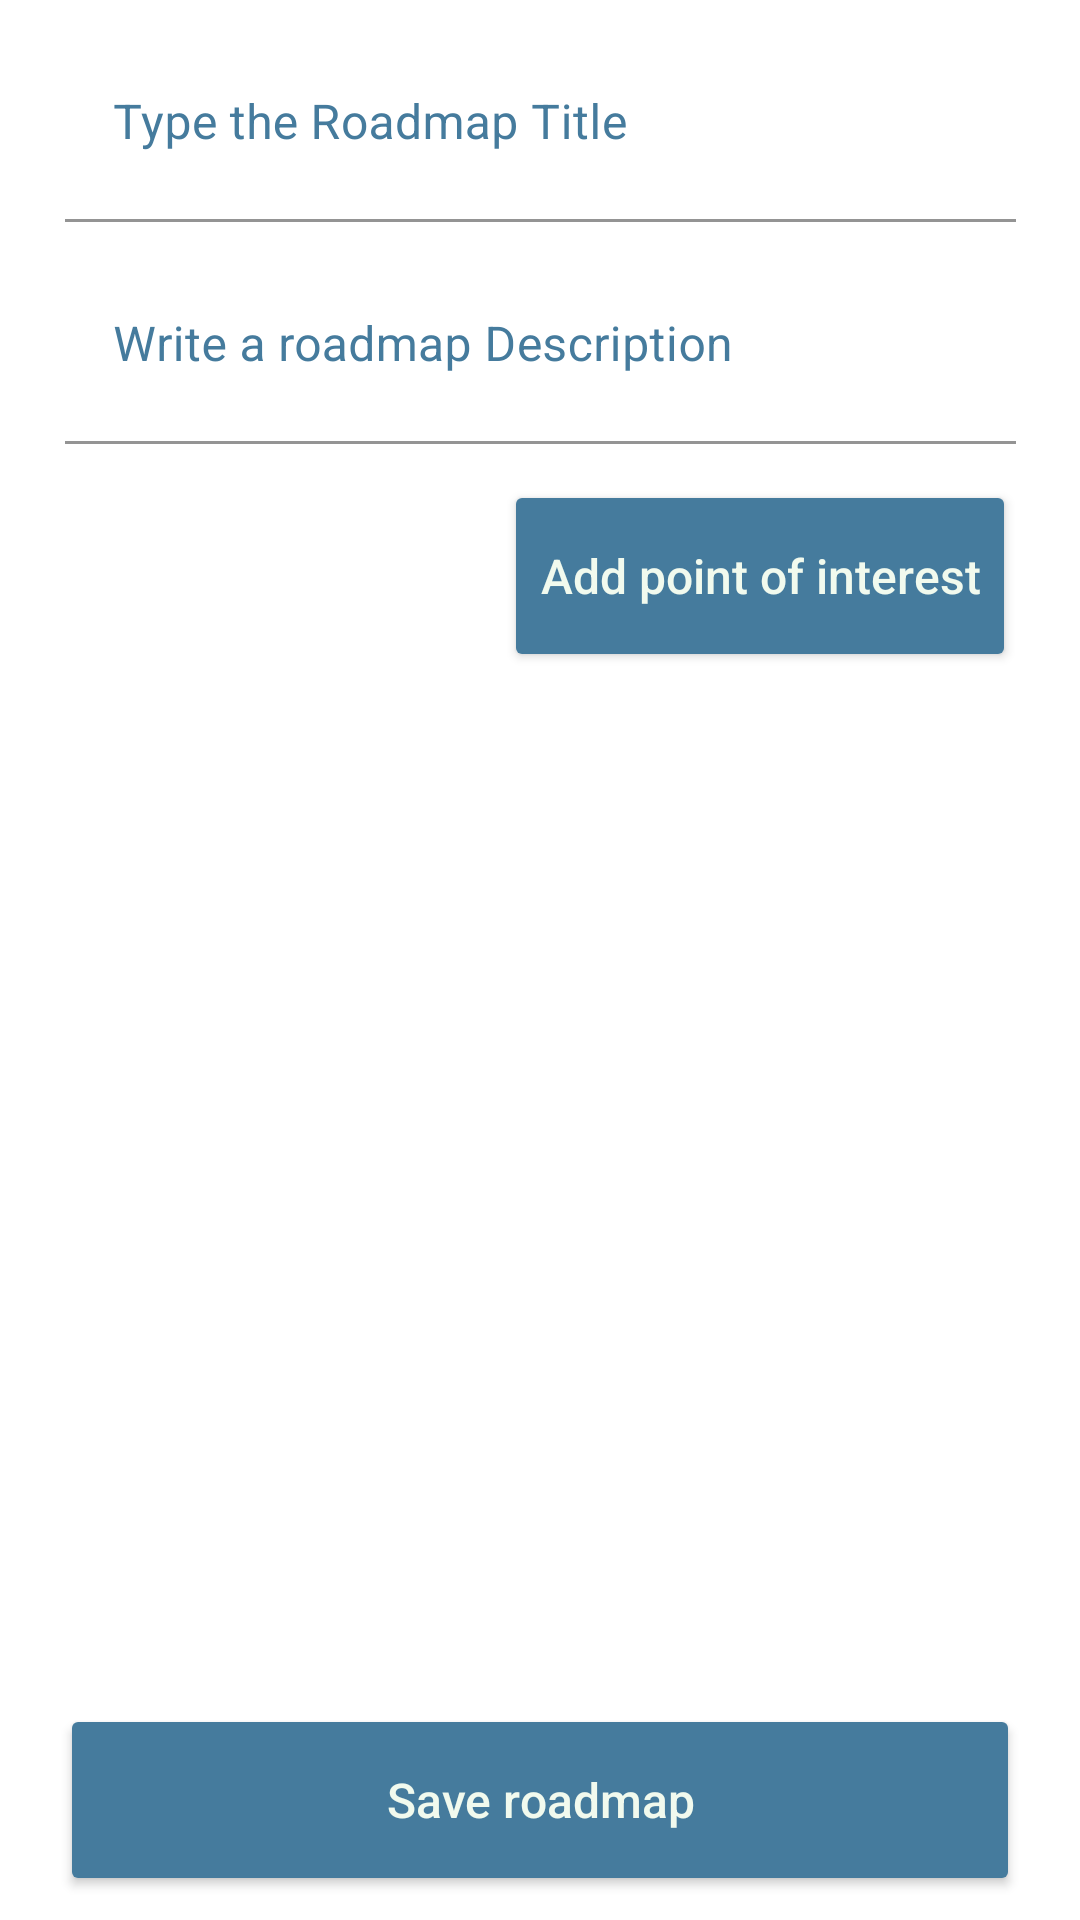

This screen was rendered from an Android layout file. Write that file and the resources it references.
<!-- AndroidManifest.xml: application theme Theme.MeuRole -->
<!-- res/layout/create_roadmap_fragment.xml -->
<?xml version="1.0" encoding="utf-8"?>
<androidx.constraintlayout.widget.ConstraintLayout xmlns:android="http://schemas.android.com/apk/res/android"
    xmlns:app="http://schemas.android.com/apk/res-auto"
    xmlns:tools="http://schemas.android.com/tools"
    android:layout_width="match_parent"
    android:layout_height="match_parent">

    <com.google.android.material.textfield.TextInputLayout
        android:id="@+id/tilRoadmapName"
        android:layout_width="317dp"
        android:layout_height="66dp"
        android:layout_marginStart="8dp"
        android:layout_marginTop="8dp"
        android:layout_marginEnd="8dp"
        android:hint="@string/label_type_roadmap_title"
        android:textColorHint="@color/wedgewood"
        app:boxStrokeColor="@color/wedgewood"
        app:layout_constraintEnd_toEndOf="parent"
        app:layout_constraintStart_toStartOf="parent"
        app:layout_constraintTop_toTopOf="parent">

        <com.google.android.material.textfield.TextInputEditText
            android:id="@+id/etRoadmapName"
            style="@style/editText"
            android:layout_width="318dp"
            android:layout_height="match_parent"
            tools:layout_editor_absoluteY="87dp" />

    </com.google.android.material.textfield.TextInputLayout>


    <com.google.android.material.textfield.TextInputLayout
        android:id="@+id/tilRoadmapDescription"
        android:layout_width="317dp"
        android:layout_height="66dp"
        android:layout_marginStart="8dp"
        android:layout_marginTop="8dp"
        android:layout_marginEnd="8dp"
        android:hint="@string/label_type_a_roadmap_description"
        android:textColorHint="@color/wedgewood"
        app:boxStrokeColor="@color/wedgewood"
        app:layout_constraintEnd_toEndOf="parent"
        app:layout_constraintStart_toStartOf="parent"
        app:layout_constraintTop_toBottomOf="@+id/tilRoadmapName">

        <com.google.android.material.textfield.TextInputEditText
            android:id="@+id/etRoadmapDescription"
            style="@style/editText"
            android:layout_width="318dp"
            android:layout_height="match_parent"
            tools:layout_editor_absoluteY="87dp" />

    </com.google.android.material.textfield.TextInputLayout>

    <Button
        android:id="@+id/btAddPointOfInterest"
        style="@style/button"
        android:layout_marginStart="8dp"
        android:layout_marginTop="12dp"
        android:text="@string/add_point_of_interest"
        app:layout_constraintEnd_toEndOf="@+id/tilRoadmapDescription"
        app:layout_constraintHorizontal_bias="1.0"
        app:layout_constraintStart_toStartOf="parent"
        app:layout_constraintTop_toBottomOf="@+id/tilRoadmapDescription" />

    <androidx.recyclerview.widget.RecyclerView
        android:id="@+id/rvPointOfInterests"
        android:layout_width="match_parent"
        android:layout_height="0dp"
        android:layout_marginStart="8dp"
        android:layout_marginEnd="8dp"
        app:layoutManager="androidx.recyclerview.widget.LinearLayoutManager"
        app:layout_constraintBottom_toTopOf="@id/btSaveRoadmap"
        app:layout_constraintEnd_toEndOf="parent"
        app:layout_constraintHeight_min="50dp"
        app:layout_constraintStart_toStartOf="parent"
        app:layout_constraintTop_toBottomOf="@+id/btAddPointOfInterest"
        app:spanCount="2"
        tools:listitem="@layout/point_of_interest_item" />

    <Button
        android:id="@+id/btSaveRoadmap"
        style="@style/button_large"
        android:layout_marginStart="8dp"
        android:layout_marginTop="8dp"
        android:layout_marginEnd="8dp"
        android:layout_marginBottom="8dp"
        android:text="@string/save_roadmap"
        app:layout_constraintBottom_toBottomOf="parent"
        app:layout_constraintEnd_toEndOf="parent"
        app:layout_constraintStart_toStartOf="parent"
        app:layout_constraintTop_toBottomOf="@id/rvPointOfInterests" />

</androidx.constraintlayout.widget.ConstraintLayout>
<!-- res/layout/point_of_interest_item.xml (included above) -->
<?xml version="1.0" encoding="utf-8"?>
<androidx.constraintlayout.widget.ConstraintLayout xmlns:android="http://schemas.android.com/apk/res/android"
    xmlns:app="http://schemas.android.com/apk/res-auto"
    xmlns:tools="http://schemas.android.com/tools"
    android:layout_width="match_parent"
    android:layout_height="wrap_content"
    android:layout_margin="8dp">

    <TextView
        android:id="@+id/tvDate"
        android:layout_width="wrap_content"
        android:layout_height="wrap_content"
        android:layout_marginStart="8dp"
        android:layout_marginTop="8dp"
        app:layout_constraintStart_toStartOf="parent"
        app:layout_constraintTop_toTopOf="parent"
        tools:text="Date" />

    <TextView
        android:id="@+id/tvTime"
        android:layout_width="wrap_content"
        android:layout_height="wrap_content"
        android:layout_marginStart="8dp"
        android:layout_marginTop="8dp"
        android:layout_marginBottom="8dp"
        app:layout_constraintBottom_toBottomOf="parent"
        app:layout_constraintStart_toStartOf="parent"
        app:layout_constraintTop_toBottomOf="@+id/tvDate"
        tools:text="Time" />

    <TextView
        android:id="@+id/tvTitle"
        android:layout_width="wrap_content"
        android:layout_height="wrap_content"
        android:layout_marginTop="8dp"
        android:layout_marginEnd="8dp"
        android:layout_marginBottom="8dp"
        android:textSize="24sp"
        app:layout_constraintBottom_toBottomOf="parent"
        app:layout_constraintEnd_toEndOf="parent"
        app:layout_constraintTop_toTopOf="parent"
        tools:text="Title" />
</androidx.constraintlayout.widget.ConstraintLayout>
<!-- resources referenced by this layout -->
<resources>
  <color name="wedgewood">#457B9D</color>
  <string name="add_point_of_interest">Add point of interest</string>
  <string name="label_type_a_roadmap_description">Write a roadmap Description</string>
  <string name="label_type_roadmap_title">Type the Roadmap Title</string>
  <string name="save_roadmap">Save roadmap</string>
  <style name="button">
          <item name="android:textAllCaps">false</item>
          <item name="android:textColor">@color/Peppermint</item>
          <item name="android:textSize">16sp</item>
          <item name="backgroundTint">@color/wedgewood</item>
          <item name="cornerRadius">20dp</item>
          <item name="android:layout_height">64dp</item>
          <item name="android:layout_width">wrap_content</item>
      </style>
  <style name="button_large">
          <item name="android:textAllCaps">false</item>
          <item name="android:textColor">@color/Peppermint</item>
          <item name="android:textSize">16sp</item>
          <item name="backgroundTint">@color/wedgewood</item>
          <item name="cornerRadius">20dp</item>
          <item name="android:layout_height">64dp</item>
          <item name="android:layout_width">320dp</item>
      </style>
  <style name="editText">
          <item name="android:textColor">@color/editText</item>
          <item name="backgroundTint">@color/white</item>
      </style>
  <style name="Theme.MeuRole" parent="Theme.MaterialComponents.Light.DarkActionBar">
          
          <item name="colorPrimary">@color/cello</item>
          <item name="colorPrimaryVariant">@color/cello</item>
          <item name="colorOnPrimary">@color/white</item>
          
          <item name="colorSecondary">@color/teal_200</item>
          <item name="colorSecondaryVariant">@color/teal_700</item>
          <item name="colorOnSecondary">@color/black</item>
          
          <item name="android:statusBarColor" tools:targetApi="l">?attr/colorPrimaryVariant</item>
          
        </style>
  <color name="Peppermint">#F1FAEE</color>
  <color name="editText">#3A3D3F</color>
  <color name="white">#FFFFFFFF</color>
  <color name="cello">#1D3557</color>
  <color name="teal_200">#FF03DAC5</color>
  <color name="teal_700">#FF018786</color>
  <color name="black">#FF000000</color>
</resources>
